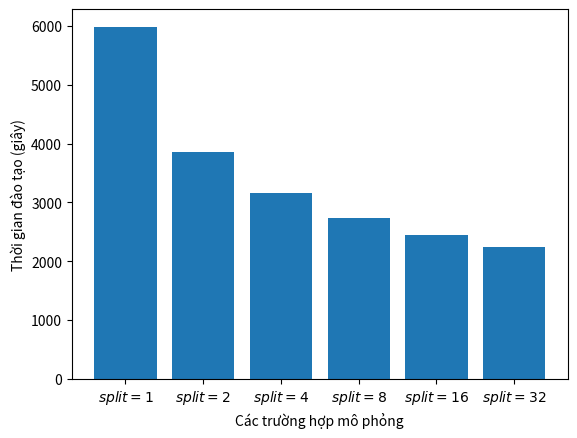

The matplotlib source for this figure:
import matplotlib.pyplot as plt

names = ['$split=1$', '$split=2$', '$split=4$', '$split=8$', '$split=16$', '$split=32$']
datas = [5987.824, 3854.793, 3155.391, 2735.202, 2446.925, 2239.504]

plt.figure()
plt.bar(names, datas)
plt.xlabel('Các trường hợp mô phỏng')
plt.ylabel('Thời gian đào tạo (giây)')
plt.savefig('test1.pdf')
plt.show()

